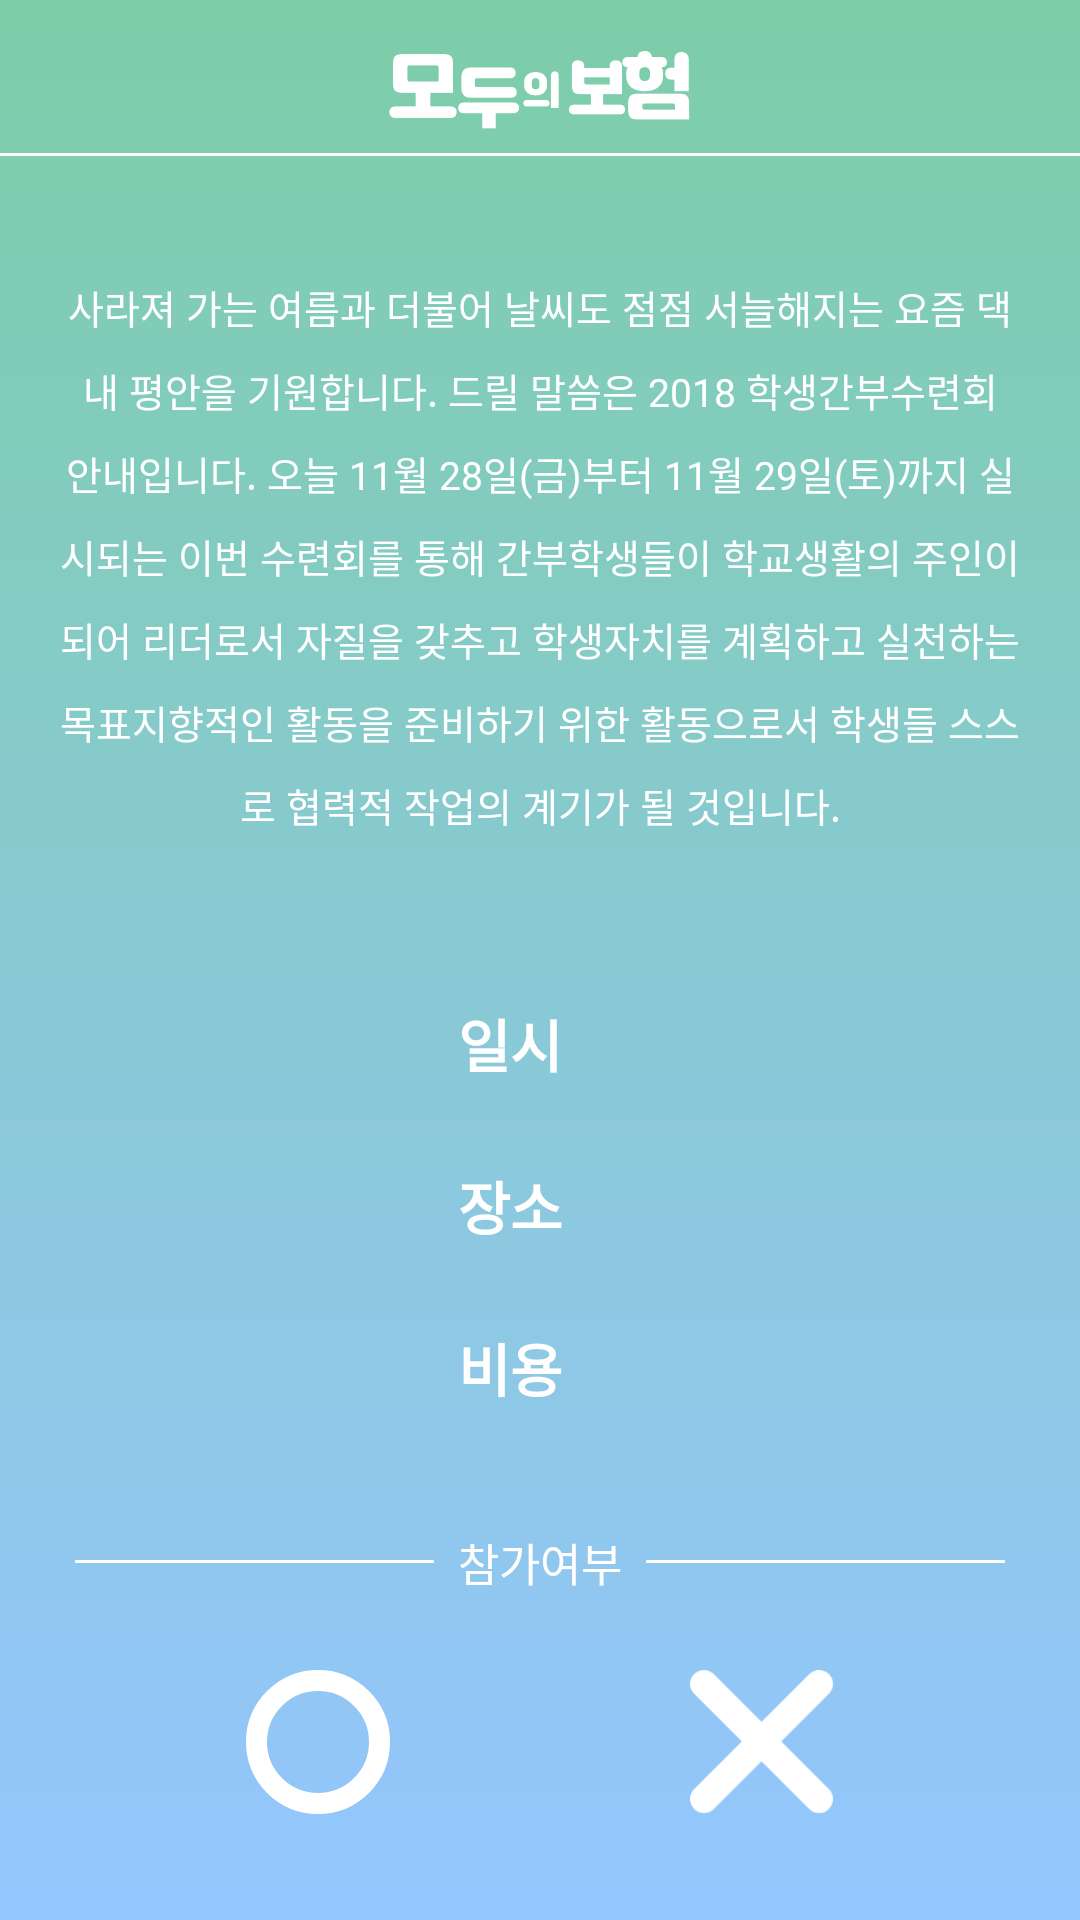

Android layout source for this screen:
<!-- AndroidManifest.xml: application theme AppTheme -->
<!-- res/layout/activity_guest_info.xml -->
<?xml version="1.0" encoding="utf-8"?>
<LinearLayout xmlns:android="http://schemas.android.com/apk/res/android"
    xmlns:tools="http://schemas.android.com/tools"
    android:layout_width="match_parent"
    android:layout_height="match_parent"
    android:background="@drawable/background"
    android:orientation="vertical"
    tools:context=".src.guest.GuestInfoActivity">

    <LinearLayout
        android:layout_width="match_parent"
        android:layout_height="wrap_content"
        android:background="@drawable/bg_bottom_border_white"
        android:orientation="horizontal">

        <ImageView
            android:layout_width="match_parent"
            android:layout_height="wrap_content"
            android:layout_marginTop="16dp"
            android:layout_marginBottom="9dp"
            android:src="@drawable/logo_top_white" />

    </LinearLayout>

    <TextView
        android:id="@+id/activity_guest_info_tv_content"
        android:layout_width="wrap_content"
        android:layout_height="wrap_content"
        android:layout_marginHorizontal="20dp"
        android:layout_marginTop="40dp"
        android:gravity="center_horizontal"
        android:lineSpacingExtra="9sp"
        android:text="사라져 가는 여름과 더불어 날씨도 점점 서늘해지는 요즘
댁내 평안을 기원합니다. 드릴 말씀은 2018 학생간부수련회
안내입니다. 오늘 11월 28일(금)부터 11월 29일(토)까지
실시되는 이번 수련회를 통해 간부학생들이 학교생활의
주인이 되어 리더로서 자질을 갖추고 학생자치를 계획하고
실천하는 목표지향적인 활동을 준비하기 위한 활동으로서
학생들 스스로 협력적 작업의 계기가 될 것입니다."
        android:textColor="#ffffff"
        android:textSize="13sp" />


    <LinearLayout
        android:layout_width="wrap_content"
        android:layout_height="wrap_content"
        android:layout_gravity="center_horizontal"
        android:layout_marginTop="56dp"
        android:orientation="horizontal">

        <TextView
            android:layout_width="wrap_content"
            android:layout_height="wrap_content"
            android:lineSpacingExtra="3sp"
            android:textColor="#ffffff"
            android:textSize="19sp"
            android:textStyle="bold"
            android:text="일시" />

        <TextView
            android:id="@+id/activity_guest_info_tv_startAt"
            android:layout_width="wrap_content"
            android:layout_height="wrap_content"
            android:layout_marginStart="20dp"
            android:lineSpacingExtra="2sp"
            android:textColor="#ffffff"
            android:textSize="15sp"
            tools:text="2019년 11월 28일" />
    </LinearLayout>

    <LinearLayout
        android:layout_width="wrap_content"
        android:layout_height="wrap_content"
        android:layout_gravity="center_horizontal"
        android:layout_marginTop="26dp"
        android:orientation="horizontal">

        <TextView
            android:layout_width="wrap_content"
            android:layout_height="wrap_content"
            android:lineSpacingExtra="3sp"
            android:text="장소"
            android:textColor="#ffffff"
            android:textSize="19sp"
            android:textStyle="bold" />

        <TextView
            android:id="@+id/activity_guest_info_tv_location"
            android:layout_width="wrap_content"
            android:layout_height="wrap_content"
            android:layout_marginStart="20dp"
            android:lineSpacingExtra="2sp"
            android:textColor="#ffffff"
            android:textSize="15sp"
            android:textStyle="bold"
            tools:text="강원도 홍천군 서면 한치골길 984 고향의 봄" />
    </LinearLayout>

    <LinearLayout
        android:layout_width="wrap_content"
        android:layout_height="wrap_content"
        android:layout_gravity="center_horizontal"
        android:layout_marginTop="26dp"
        android:orientation="horizontal">

        <TextView
            android:layout_width="wrap_content"
            android:layout_height="wrap_content"
            android:lineSpacingExtra="3sp"
            android:text="비용"
            android:textColor="#ffffff"
            android:textSize="19sp"
            android:textStyle="bold" />

        <TextView
            android:id="@+id/activity_guest_info_tv_price"
            android:layout_width="wrap_content"
            android:layout_height="wrap_content"
            android:layout_marginStart="20dp"
            android:lineSpacingExtra="2sp"
            android:textColor="#ffffff"
            android:textSize="15sp"
            tools:text="57,000원" />
    </LinearLayout>


    <LinearLayout
        android:layout_width="match_parent"
        android:layout_height="wrap_content"
        android:layout_marginHorizontal="25dp"
        android:layout_marginTop="40dp"
        android:orientation="horizontal">

        <TextView
            android:layout_width="match_parent"
            android:layout_height="1dp"
            android:layout_gravity="center_vertical"
            android:layout_weight="1"
            android:background="#ffffff" />

        <TextView
            android:layout_width="wrap_content"
            android:layout_height="wrap_content"
            android:layout_gravity="center_vertical"
            android:layout_marginHorizontal="8dp"
            android:lineSpacingExtra="2sp"
            android:textColor="#ffffff"
            android:textSize="15sp"
            android:text="참가여부" />

        <TextView
            android:layout_width="match_parent"
            android:layout_height="1dp"
            android:layout_gravity="center_vertical"
            android:layout_weight="1"
            android:background="#ffffff" />

    </LinearLayout>


    <LinearLayout
        android:layout_width="wrap_content"
        android:layout_height="wrap_content"
        android:layout_gravity="center_horizontal"
        android:layout_marginTop="25dp">

        <ImageView
            android:id="@+id/activity_guest_info_ok"
            android:layout_width="48dp"
            android:layout_height="48dp"
            android:layout_marginEnd="100dp"
            android:onClick="onClick"
            android:src="@drawable/btn_ok" />

        <ImageView
            android:layout_width="48dp"
            android:layout_height="48dp"
            android:src="@drawable/btn_no" />

    </LinearLayout>

</LinearLayout>
<!-- resources referenced by this layout -->
<resources>
  <!-- drawable background: png bitmap (drawable-hdpi, 12099 bytes) -->
  <!-- drawable bg_bottom_border_white (drawable) -->
  <?xml version="1.0" encoding="utf-8"?>
  <layer-list xmlns:android="http://schemas.android.com/apk/res/android" >
  
      <item
          android:bottom="1dp"
          android:left="-4dp"
          android:right="-4dp"
          android:top="-4dp">
          <shape android:shape="rectangle" >
              <stroke
                  android:width="1dp"
                  android:color="@color/white" />
  
          </shape>
      </item>
  
  </layer-list>
  <!-- drawable btn_no: png bitmap (drawable-hdpi, 955 bytes) -->
  <!-- drawable btn_ok: png bitmap (drawable-hdpi, 1565 bytes) -->
  <!-- drawable logo_top_white: png bitmap (drawable-hdpi, 2722 bytes) -->
  <style name="AppTheme" parent="Theme.AppCompat.Light.DarkActionBar">
          
          <item name="colorPrimary">@color/colorPrimary</item>
          <item name="colorPrimaryDark">@color/colorPrimaryDark</item>
          <item name="colorAccent">@color/colorAccent</item>
          <item name="windowNoTitle">true</item>
          
          <item name="android:statusBarColor">#FFFFFF</item>
          <item name="android:windowLightStatusBar" tools:targetApi="m">true</item>
      </style>
  <color name="white">#FFFFFF</color>
  <color name="colorPrimary">#008577</color>
  <color name="colorPrimaryDark">#00574B</color>
  <color name="colorAccent">#D81B60</color>
</resources>
